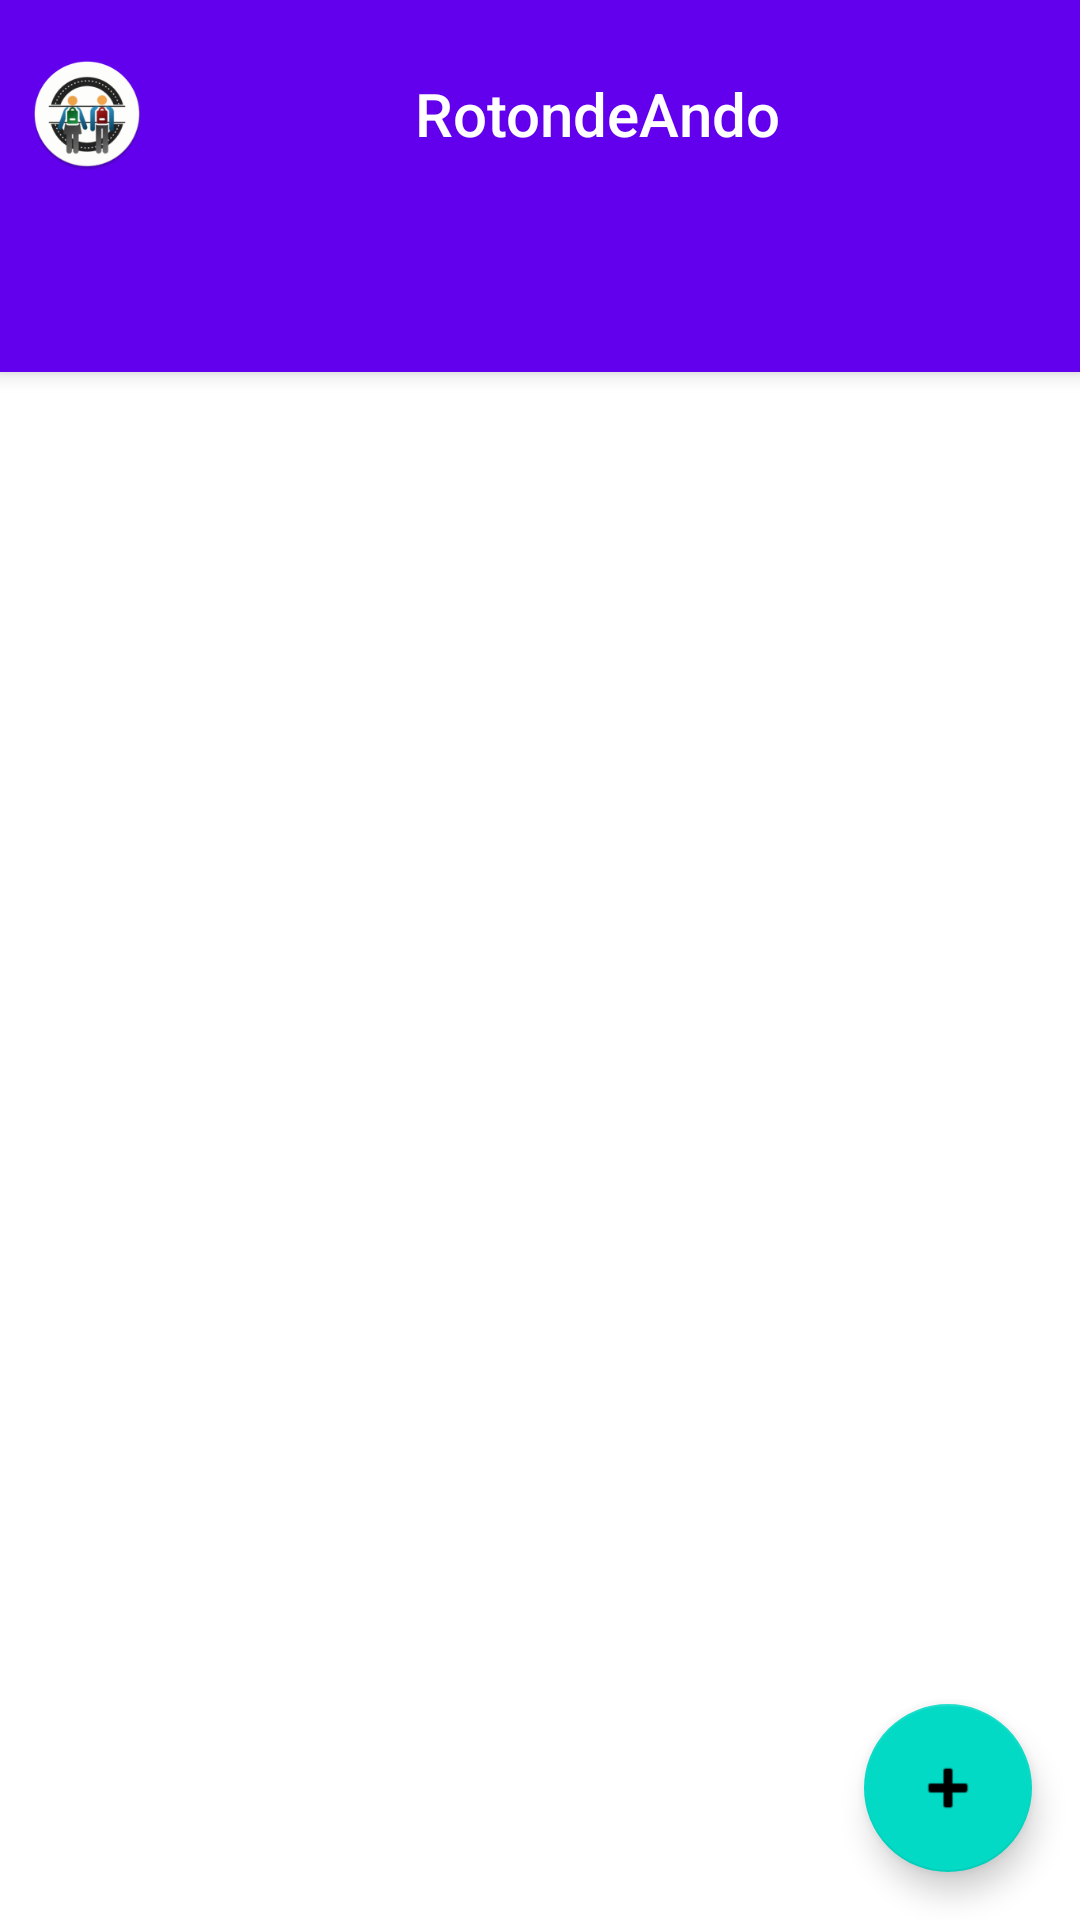

Here is an Android app screen rendered from its layout file. Give the layout XML and the strings, colors and styles it references.
<!-- AndroidManifest.xml: activity theme Theme.RotondeAndo.NoActionBar -->
<!-- res/layout/activity_rotondeando.xml -->
<?xml version="1.0" encoding="utf-8"?>
<androidx.coordinatorlayout.widget.CoordinatorLayout xmlns:android="http://schemas.android.com/apk/res/android"
    xmlns:app="http://schemas.android.com/apk/res-auto"
    xmlns:tools="http://schemas.android.com/tools"
    android:layout_width="match_parent"
    android:layout_height="match_parent"
    tools:context=".activity.RotondeandoActivity">

    <com.google.android.material.appbar.AppBarLayout
        android:layout_width="match_parent"
        android:layout_height="wrap_content"
        android:theme="@style/Theme.RotondeAndo.AppBarOverlay">

        <LinearLayout
            android:layout_width="match_parent"
            android:layout_height="match_parent"
            android:orientation="horizontal"
            android:layout_margin="@dimen/paddin10">
            <ImageView
                android:layout_width="match_parent"
                android:layout_height="match_parent"
                android:layout_weight="8"
                android:layout_gravity="start"
                android:src="@mipmap/ic_launcher_round"/>

            <TextView
                android:id="@+id/title"
                android:layout_width="match_parent"
                android:layout_height="match_parent"
                android:layout_weight="1"
                android:layout_gravity="center"
                android:gravity="center"
                android:minHeight="?actionBarSize"
                android:text="@string/app_name"
                android:textAppearance="@style/TextAppearance.Widget.AppCompat.Toolbar.Title" />
        </LinearLayout>

        <com.google.android.material.tabs.TabLayout
            android:id="@+id/tabs"
            android:layout_width="match_parent"
            android:layout_height="wrap_content"
            android:background="?attr/colorPrimary" />
    </com.google.android.material.appbar.AppBarLayout>

    <androidx.viewpager.widget.ViewPager
        android:id="@+id/view_pager"
        android:layout_width="match_parent"
        android:layout_height="match_parent"
        app:layout_behavior="@string/appbar_scrolling_view_behavior" />

    <com.google.android.material.floatingactionbutton.FloatingActionButton
        android:id="@+id/add"
        android:layout_width="wrap_content"
        android:layout_height="wrap_content"
        android:layout_gravity="bottom|end"
        android:layout_margin="@dimen/fab_margin"
        app:srcCompat="@android:drawable/ic_input_add" />
</androidx.coordinatorlayout.widget.CoordinatorLayout>
<!-- resources referenced by this layout -->
<resources>
  <dimen name="fab_margin">16dp</dimen>
  <dimen name="paddin10">10dp</dimen>
  <!-- mipmap ic_launcher_round: png bitmap (mipmap-mdpi, 3760 bytes) -->
  <string name="app_name">RotondeAndo</string>
  <style name="Theme.RotondeAndo.AppBarOverlay" parent="ThemeOverlay.AppCompat.Dark.ActionBar" />
  <style name="Theme.RotondeAndo.NoActionBar">
          <item name="windowActionBar">false</item>
          <item name="windowNoTitle">true</item>
      </style>
</resources>
